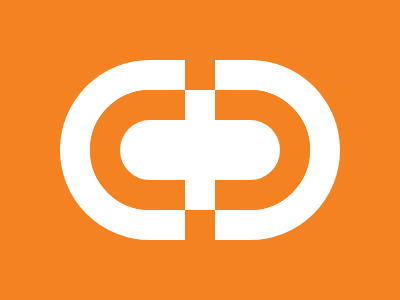

Reproduce this picture with HTML and CSS.

<style>
    div {
      position:absolute;
    }
    body {
      background: #F58220;
    }
    .a {
      width: 160px;
      height: 60px;
      border-radius: 99px;
      border-style: solid;
      border-color: #F58220;
      border-width: 30px;
      background: #FFFFFF;
    }
    .b {
      top: 60px;
      left: 60px;
      width: 220px;
      height: 120px;
      border-radius: 99px;
      border-style: solid;
      border-color: #FFFFFF;
      border-width: 30px;
    }
    .c {
      width: 30px;
      height: 120px;
      background: #FFFFFF;
      left: 185px;
      top: 60px;
      border: 30px;
      border-top-style: solid;
      border-bottom-style: solid;
      border-color: #F58220
    }
  </style>
  <div class='b'>
    <div class='a'></div>
  </div>
  <div class='c'></div>